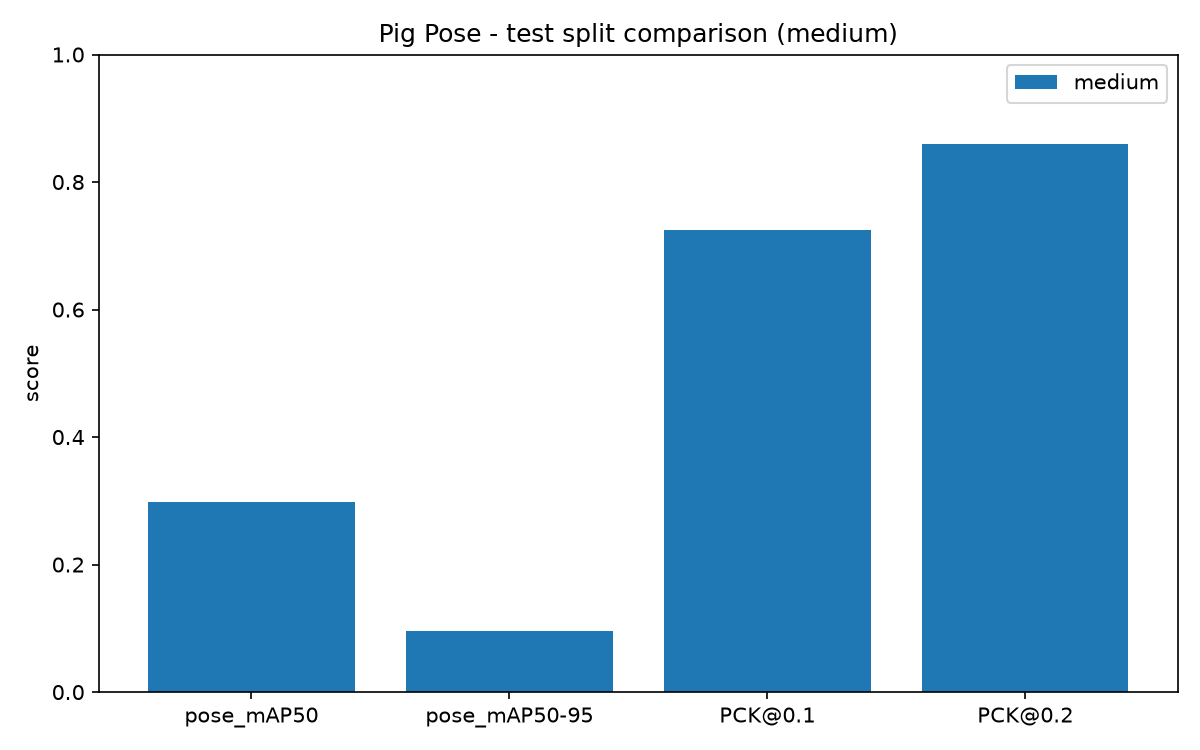

The table this chart was drawn from, first rows:
size, split, pose_mAP50, pose_mAP50-95, box_mAP50, box_mAP50-95, PCK@0.05, PCK@0.1, PCK@0.2, matched_instances, missed_instances
medium, train, 0.9234, 0.3816, 0.9946, 0.9311, 0.6166, 0.8635, 0.9595, 1476, 26
medium, valid, 0.6096, 0.1943, 0.9395, 0.6978, 0.4005, 0.6882, 0.8638, 340, 27
medium, test, 0.2986, 0.09561, 0.8892, 0.681, 0.3868, 0.7248, 0.8589, 756, 104
